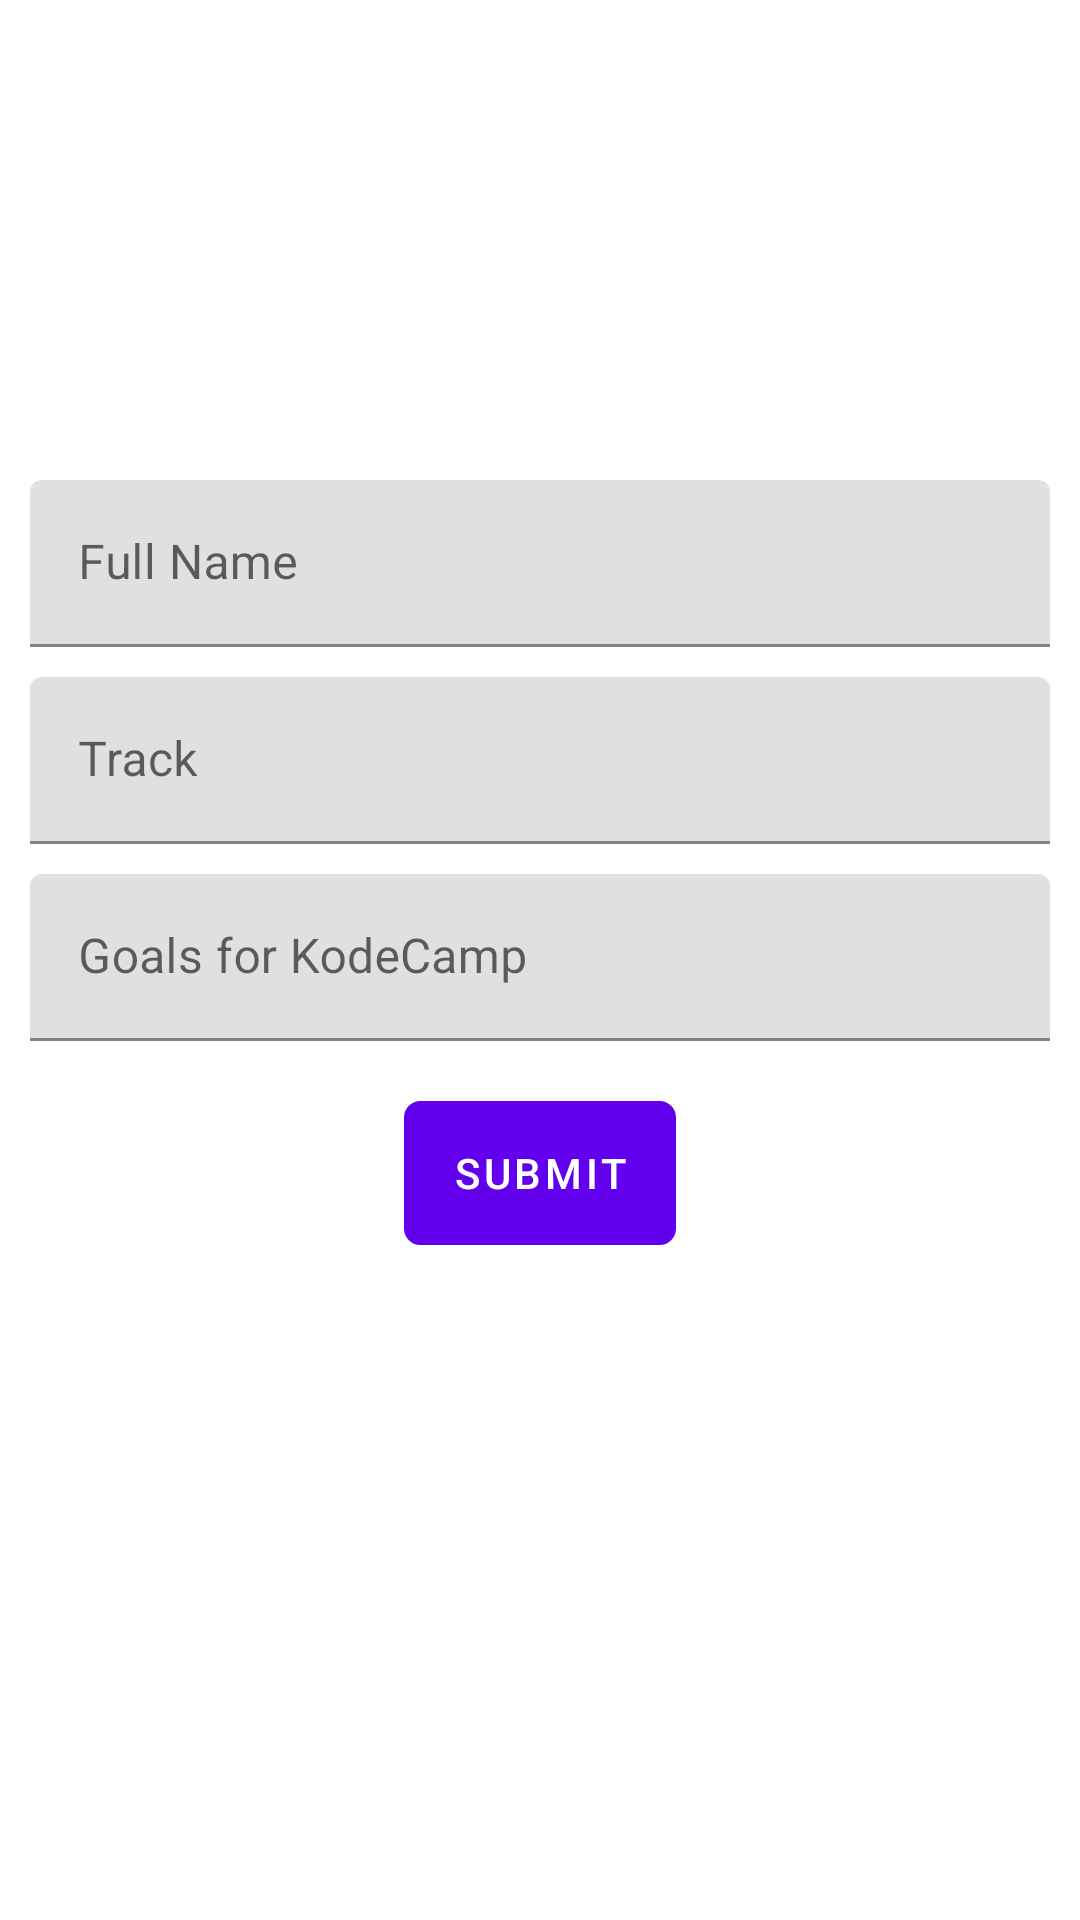

This screen was rendered from an Android layout file. Write that file and the resources it references.
<!-- AndroidManifest.xml: application theme Theme.Frag2Application -->
<!-- res/layout/fragment_home.xml -->
<?xml version="1.0" encoding="utf-8"?>
<androidx.constraintlayout.widget.ConstraintLayout xmlns:android="http://schemas.android.com/apk/res/android"
    xmlns:tools="http://schemas.android.com/tools"
    xmlns:app="http://schemas.android.com/apk/res-auto"
    android:layout_width="match_parent"
    android:layout_height="match_parent"
    android:padding="10dp"
    tools:context=".HomeFragment">


    <com.google.android.material.imageview.ShapeableImageView
        android:id="@+id/logo"
        android:layout_width="100dp"
        android:layout_height="100dp"
        android:src="@drawable/proimages"
        android:layout_margin="40dp"
        app:layout_constraintTop_toTopOf="parent"
        app:layout_constraintEnd_toEndOf="parent"
        app:layout_constraintStart_toStartOf="parent" />

    <com.google.android.material.textfield.TextInputLayout
        android:id="@+id/input_layout01"
        android:layout_width="match_parent"
        android:layout_height="wrap_content"
        app:layout_constraintTop_toBottomOf="@id/logo"
        app:layout_constraintStart_toStartOf="parent"
        app:layout_constraintEnd_toEndOf="parent"
        android:hint="Full Name"
        android:layout_marginTop="10dp">

        <com.google.android.material.textfield.TextInputEditText
            android:layout_width="match_parent"
            android:layout_height="wrap_content" />
    </com.google.android.material.textfield.TextInputLayout>

    <com.google.android.material.textfield.TextInputLayout
        android:id="@+id/input_layout02"
        android:layout_width="match_parent"
        android:layout_height="wrap_content"
        app:layout_constraintTop_toBottomOf="@id/input_layout01"
        app:layout_constraintStart_toStartOf="parent"
        app:layout_constraintEnd_toEndOf="parent"
        android:hint="Track"
        android:layout_marginTop="10dp">

        <com.google.android.material.textfield.TextInputEditText
            android:layout_width="match_parent"
            android:layout_height="wrap_content" />
    </com.google.android.material.textfield.TextInputLayout>


    <com.google.android.material.textfield.TextInputLayout
        android:id="@+id/input_layout03"
        android:layout_width="match_parent"
        android:layout_height="wrap_content"
        app:layout_constraintTop_toBottomOf="@id/input_layout02"
        app:layout_constraintStart_toStartOf="parent"
        app:layout_constraintEnd_toEndOf="parent"
        android:hint="Goals for KodeCamp"
        android:layout_marginTop="10dp">

        <com.google.android.material.textfield.TextInputEditText
            android:layout_width="match_parent"
            android:layout_height="wrap_content" />


    </com.google.android.material.textfield.TextInputLayout>

    <com.google.android.material.button.MaterialButton
        android:id="@+id/submit"
        android:layout_width="wrap_content"
        android:layout_height="wrap_content"
        android:layout_marginTop="20dp"
        android:background="@drawable/background"
        app:layout_constraintEnd_toEndOf="parent"
        app:layout_constraintStart_toStartOf="parent"
        app:layout_constraintTop_toBottomOf="@+id/input_layout03"
        android:text="Submit"
        />

</androidx.constraintlayout.widget.ConstraintLayout>
<!-- resources referenced by this layout -->
<resources>
  <!-- drawable background (drawable) -->
  <?xml version="1.0" encoding="utf-8"?>
  <shape xmlns:android="http://schemas.android.com/apk/res/android">
      <stroke android:color="#786d6d" android:width="1dp"/>
      <corners android:radius="5dp"/>
  </shape>
  <style name="Theme.Frag2Application" parent="Theme.MaterialComponents.DayNight.DarkActionBar">
          
          <item name="colorPrimary">@color/purple_500</item>
          <item name="colorPrimaryVariant">@color/purple_700</item>
          <item name="colorOnPrimary">@color/white</item>
          
          <item name="colorSecondary">@color/teal_200</item>
          <item name="colorSecondaryVariant">@color/teal_700</item>
          <item name="colorOnSecondary">@color/black</item>
          
          <item name="android:statusBarColor" tools:targetApi="l">?attr/colorPrimaryVariant</item>
          
      </style>
  <!-- not gathered from this repository: default colours our renderer supplied (Android Studio template values) -->
  <color name="purple_500">#FF6200EE</color>
  <color name="purple_700">#FF3700B3</color>
  <color name="teal_200">#FF03DAC5</color>
  <color name="teal_700">#FF018786</color>
  <color name="black">#FF000000</color>
  <color name="white">#FFFFFFFF</color>
</resources>
